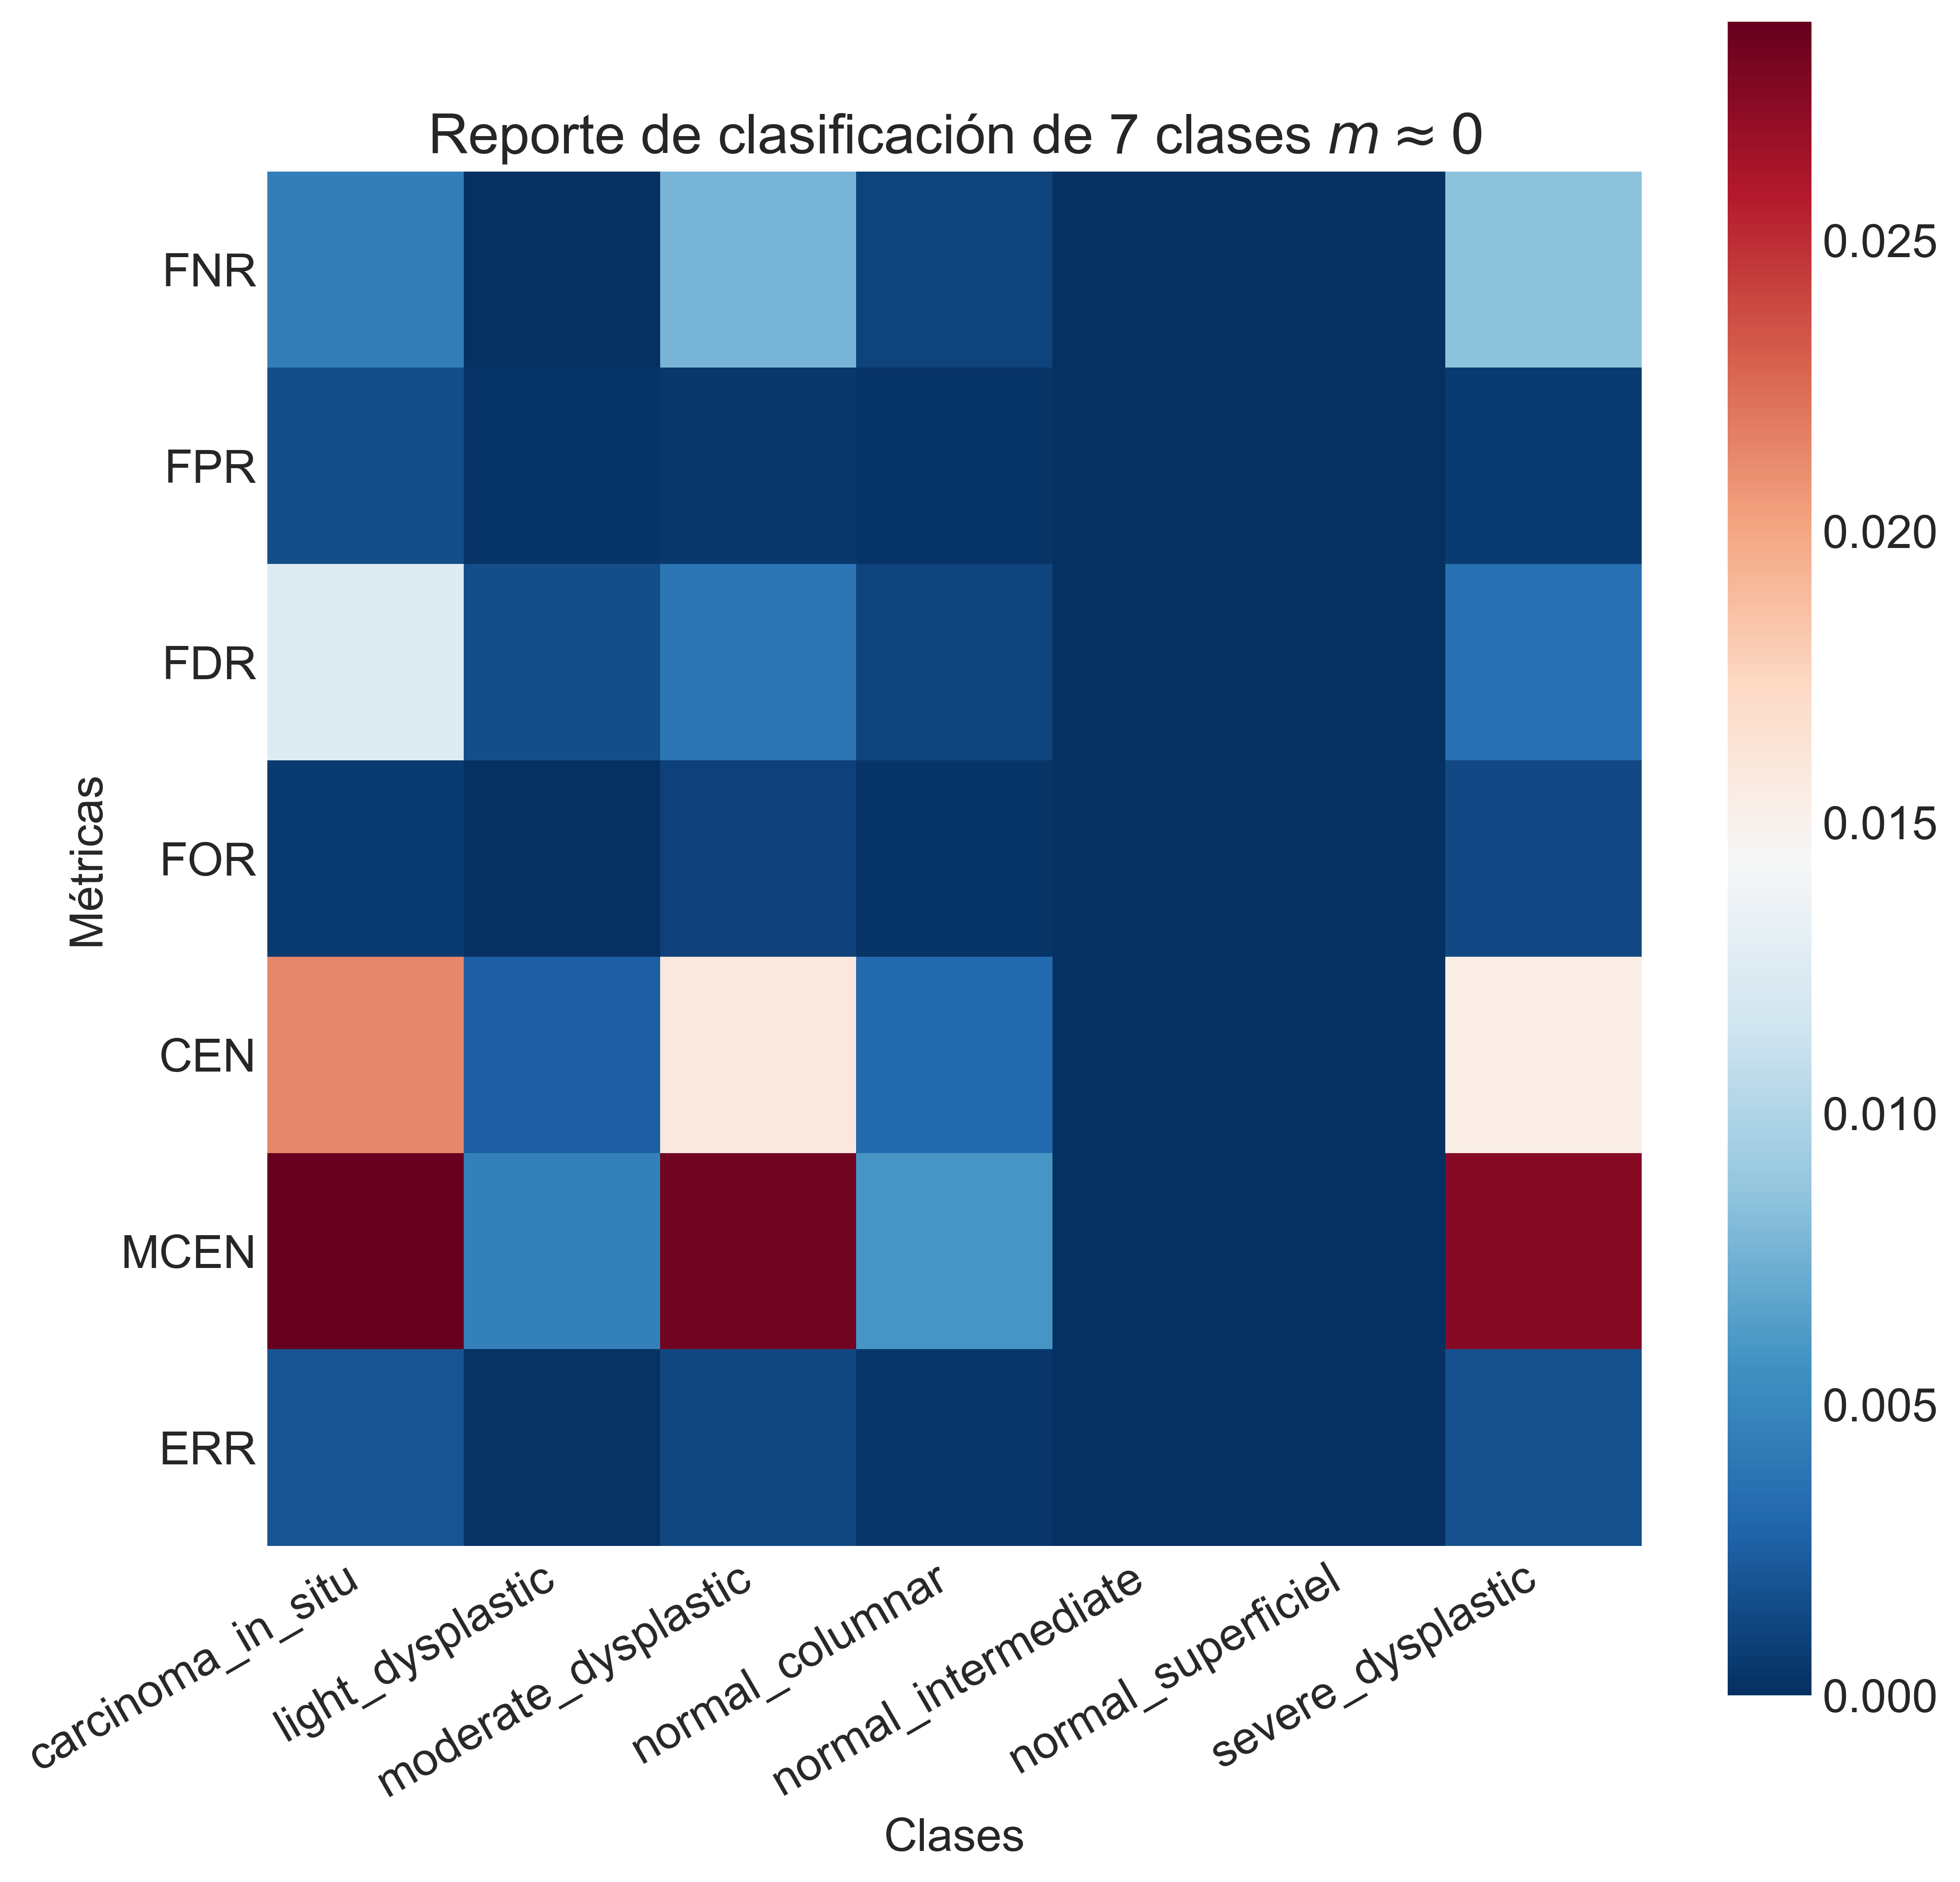

The data file committed next to this chart (first rows):
Class, carcinoma_in_situ, light_dysplastic, moderate_dysplastic, normal_columnar, normal_intermediate, normal_superficiel, severe_dysplastic
FNR, 0.00446, 0.0, 0.00764, 0.00102, 0.0, 0.0, 0.00843
FPR, 0.00163, 0.00024, 0.00046, 0.00026, 0.0, 0.0, 0.0006
FDR, 0.0124, 0.0016, 0.00384, 0.00102, 0.0, 0.0, 0.00353
FOR, 0.00058, 0.0, 0.00092, 0.00026, 0.0, 0.0, 0.00145
CEN, 0.02137, 0.00252, 0.01586, 0.00325, 0, 0, 0.01549
MCEN, 0.03776, 0.00459, 0.02838, 0.00592, 0, 0, 0.0275
ERR, 0.00196, 0.00021, 0.00124, 0.00041, 0.0, 0.0, 0.00175
